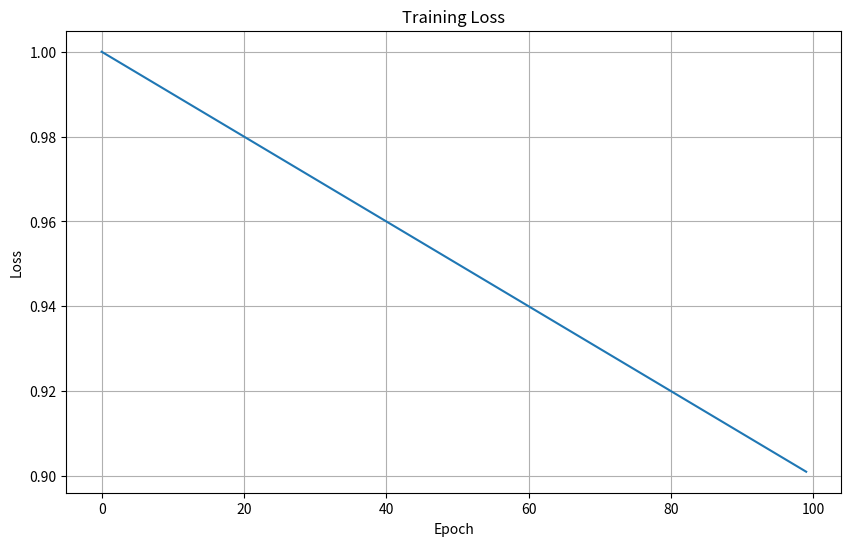

Recreate this plot in Python.
"""
Visualization utilities for training loss curves.

This module provides functions to plot and save training loss curves.
"""
import os
import numpy as np
import matplotlib.pyplot as plt


def draw_loss_curve(loss_history, save_path, title='Training Loss'):
    """
    Draw and save loss curve.
    
    Args:
        loss_history: List of loss values
        save_path: Path to save the plot
        title: Plot title
    """
    plt.figure(figsize=(10, 6))
    plt.plot(loss_history)
    plt.title(title)
    plt.xlabel('Epoch')
    plt.ylabel('Loss')
    plt.grid(True)
    plt.savefig(save_path)
    plt.close()
    print(f'Saved loss curve to {save_path}')


def draw_multi_loss_curves(loss_dict, save_path, title='Training Loss'):
    """
    Draw and save multiple loss curves on the same plot.
    
    Args:
        loss_dict: Dictionary of loss name -> loss history list
        save_path: Path to save the plot
        title: Plot title
    """
    plt.figure(figsize=(12, 8))
    for name, history in loss_dict.items():
        plt.plot(history, label=name)
    plt.title(title)
    plt.xlabel('Epoch')
    plt.ylabel('Loss')
    plt.legend()
    plt.grid(True)
    plt.savefig(save_path)
    plt.close()
    print(f'Saved loss curves to {save_path}')


def draw_success_rate(success_history, save_path, title='Success Rate'):
    """
    Draw and save success rate curve.
    
    Args:
        success_history: List of success rate values
        save_path: Path to save the plot
        title: Plot title
    """
    plt.figure(figsize=(10, 6))
    plt.plot(success_history)
    plt.title(title)
    plt.xlabel('Epoch')
    plt.ylabel('Success Rate')
    plt.ylim(0, 1)
    plt.grid(True)
    plt.savefig(save_path)
    plt.close()
    print(f'Saved success rate curve to {save_path}')


if __name__ == '__main__':
    example_loss = [1.0 - 0.001 * i for i in range(100)]
    draw_loss_curve(example_loss, 'example_loss.png')
